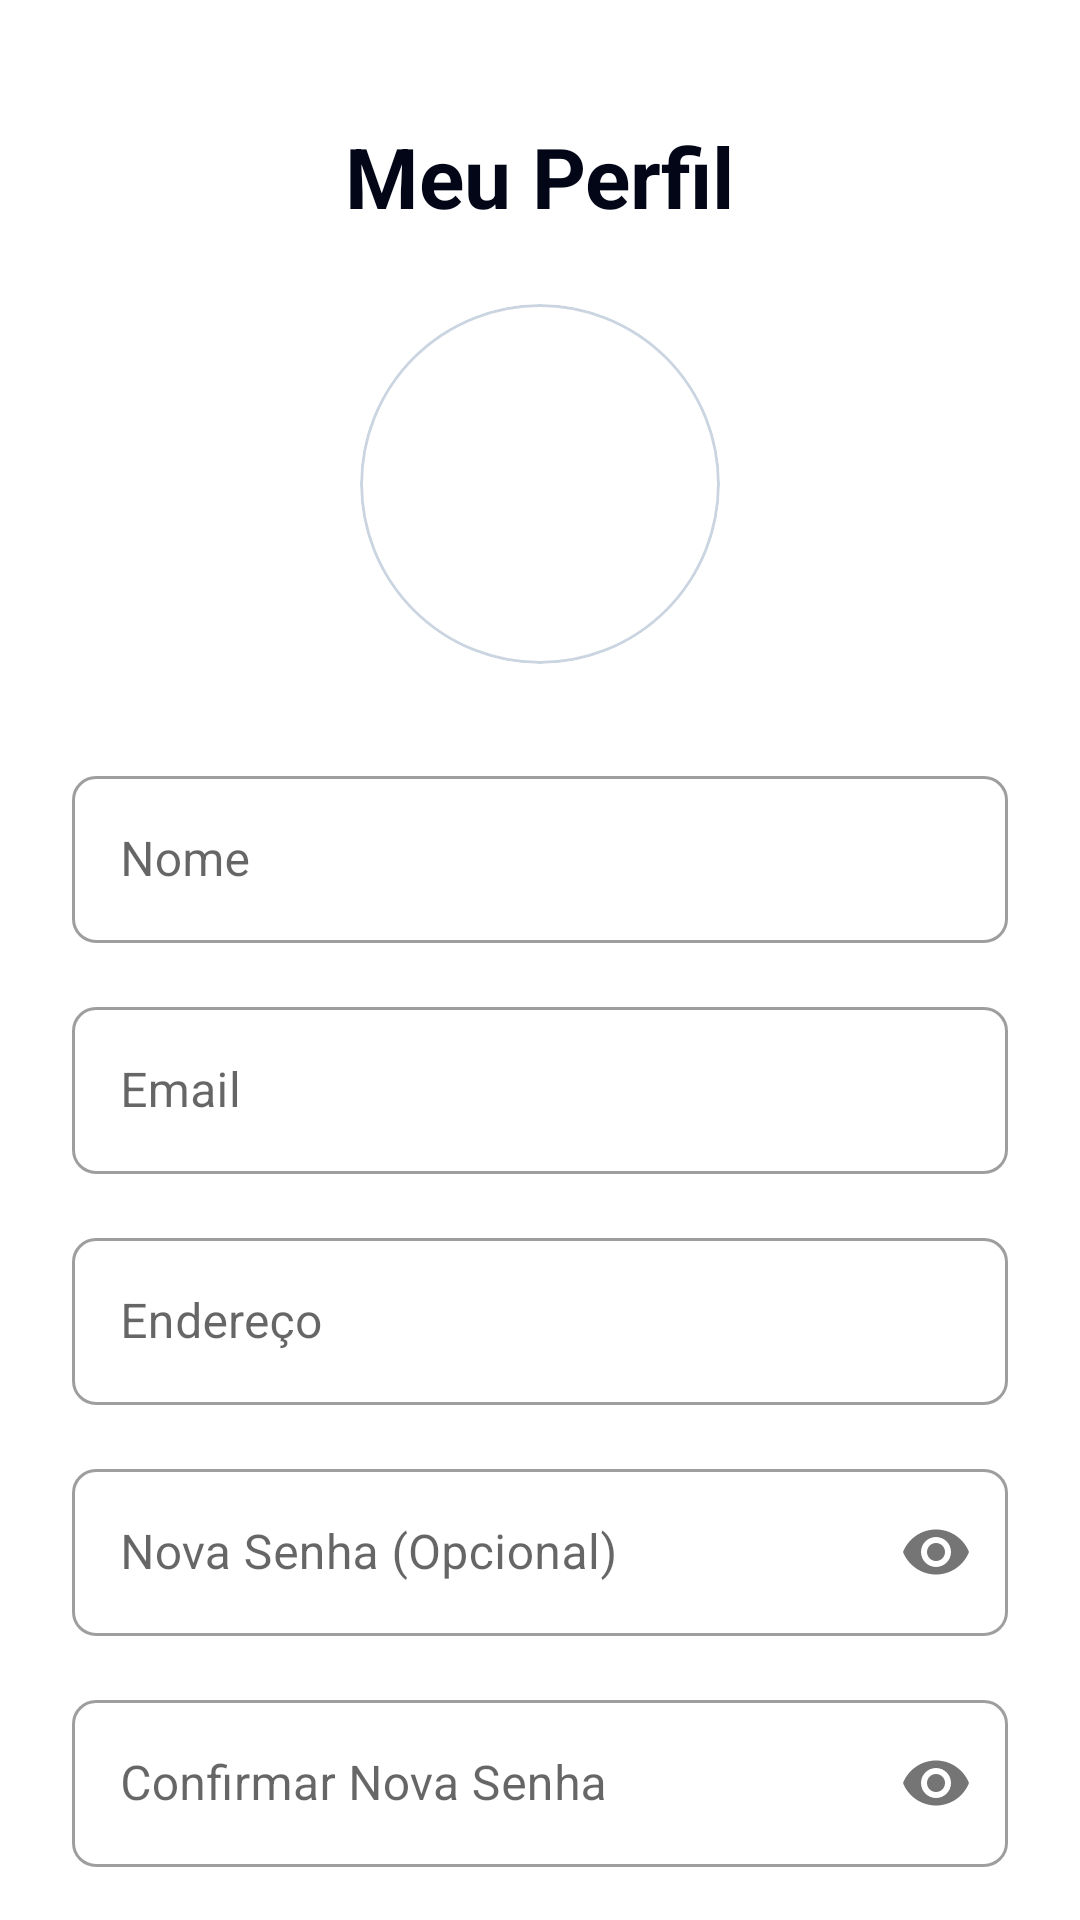

The Android layout XML behind this screen, and the referenced resources:
<!-- AndroidManifest.xml: application theme Theme.AndroidAppTemplate -->
<!-- res/layout/fragment_perfil_usuario.xml -->
<?xml version="1.0" encoding="utf-8"?>
<androidx.core.widget.NestedScrollView
    xmlns:android="http://schemas.android.com/apk/res/android"
    xmlns:app="http://schemas.android.com/apk/res-auto"
    xmlns:tools="http://schemas.android.com/tools"
    android:layout_width="match_parent"
    android:layout_height="match_parent"
    android:fillViewport="true">

    <androidx.constraintlayout.widget.ConstraintLayout
        android:layout_width="match_parent"
        android:layout_height="wrap_content"
        android:padding="24dp"
        tools:context=".ui.usuario.PerfilUsuarioFragment">

        <TextView
            android:id="@+id/textCadastroUsuarioTitle"
            android:layout_width="wrap_content"
            android:layout_height="wrap_content"
            android:layout_marginTop="16dp"
            android:text="Meu Perfil"
            android:textColor="?attr/colorPrimaryVariant"
            android:textSize="28sp"
            android:textStyle="bold"
            app:layout_constraintEnd_toEndOf="parent"
            app:layout_constraintStart_toStartOf="parent"
            app:layout_constraintTop_toTopOf="parent" />

        <com.google.android.material.card.MaterialCardView
            android:id="@+id/card_user_profile"
            android:layout_width="120dp"
            android:layout_height="120dp"
            android:layout_marginTop="24dp"
            app:cardCornerRadius="60dp"
            app:cardElevation="0dp"
            app:strokeWidth="1dp"
            app:strokeColor="#CBD5E1"
            app:layout_constraintEnd_toEndOf="parent"
            app:layout_constraintStart_toStartOf="parent"
            app:layout_constraintTop_toBottomOf="@id/textCadastroUsuarioTitle">

            <ImageView
                android:id="@+id/userProfileImageView"
                android:layout_width="match_parent"
                android:layout_height="match_parent"
                android:src="@mipmap/ic_default_user"
                android:scaleType="centerCrop"
                android:contentDescription="Foto de perfil"/>
        </com.google.android.material.card.MaterialCardView>

        <com.google.android.material.textfield.TextInputLayout
            android:id="@+id/layout_nome"
            style="@style/Widget.MaterialComponents.TextInputLayout.OutlinedBox"
            android:layout_width="match_parent"
            android:layout_height="wrap_content"
            android:layout_marginTop="32dp"
            android:hint="Nome"
            app:boxCornerRadiusBottomEnd="8dp"
            app:boxCornerRadiusBottomStart="8dp"
            app:boxCornerRadiusTopEnd="8dp"
            app:boxCornerRadiusTopStart="8dp"
            app:layout_constraintTop_toBottomOf="@id/card_user_profile">

            <com.google.android.material.textfield.TextInputEditText
                android:id="@+id/registerNameEditText"
                android:layout_width="match_parent"
                android:layout_height="wrap_content"
                android:inputType="textPersonName" />
        </com.google.android.material.textfield.TextInputLayout>

        <com.google.android.material.textfield.TextInputLayout
            android:id="@+id/layout_email"
            style="@style/Widget.MaterialComponents.TextInputLayout.OutlinedBox"
            android:layout_width="match_parent"
            android:layout_height="wrap_content"
            android:layout_marginTop="16dp"
            android:hint="Email"
            app:boxCornerRadiusBottomEnd="8dp"
            app:boxCornerRadiusBottomStart="8dp"
            app:boxCornerRadiusTopEnd="8dp"
            app:boxCornerRadiusTopStart="8dp"
            app:layout_constraintTop_toBottomOf="@id/layout_nome">

            <com.google.android.material.textfield.TextInputEditText
                android:id="@+id/registerEmailEditText"
                android:layout_width="match_parent"
                android:layout_height="wrap_content"
                android:inputType="textEmailAddress" />
        </com.google.android.material.textfield.TextInputLayout>

        <com.google.android.material.textfield.TextInputLayout
            android:id="@+id/layout_endereco"
            style="@style/Widget.MaterialComponents.TextInputLayout.OutlinedBox"
            android:layout_width="match_parent"
            android:layout_height="wrap_content"
            android:layout_marginTop="16dp"
            android:hint="Endereço"
            app:boxCornerRadiusBottomEnd="8dp"
            app:boxCornerRadiusBottomStart="8dp"
            app:boxCornerRadiusTopEnd="8dp"
            app:boxCornerRadiusTopStart="8dp"
            app:layout_constraintTop_toBottomOf="@id/layout_email">

            <com.google.android.material.textfield.TextInputEditText
                android:id="@+id/registerEnderecoEditText"
                android:layout_width="match_parent"
                android:layout_height="wrap_content"
                android:inputType="textPostalAddress" />
        </com.google.android.material.textfield.TextInputLayout>

        <com.google.android.material.textfield.TextInputLayout
            android:id="@+id/layout_password"
            style="@style/Widget.MaterialComponents.TextInputLayout.OutlinedBox"
            android:layout_width="match_parent"
            android:layout_height="wrap_content"
            android:layout_marginTop="16dp"
            android:hint="Nova Senha (Opcional)"
            app:passwordToggleEnabled="true"
            app:boxCornerRadiusBottomEnd="8dp"
            app:boxCornerRadiusBottomStart="8dp"
            app:boxCornerRadiusTopEnd="8dp"
            app:boxCornerRadiusTopStart="8dp"
            app:layout_constraintTop_toBottomOf="@id/layout_endereco">

            <com.google.android.material.textfield.TextInputEditText
                android:id="@+id/registerPasswordEditText"
                android:layout_width="match_parent"
                android:layout_height="wrap_content"
                android:inputType="textPassword" />
        </com.google.android.material.textfield.TextInputLayout>

        <com.google.android.material.textfield.TextInputLayout
            android:id="@+id/layout_confirm_password"
            style="@style/Widget.MaterialComponents.TextInputLayout.OutlinedBox"
            android:layout_width="match_parent"
            android:layout_height="wrap_content"
            android:layout_marginTop="16dp"
            android:hint="Confirmar Nova Senha"
            app:passwordToggleEnabled="true"
            app:boxCornerRadiusBottomEnd="8dp"
            app:boxCornerRadiusBottomStart="8dp"
            app:boxCornerRadiusTopEnd="8dp"
            app:boxCornerRadiusTopStart="8dp"
            app:layout_constraintTop_toBottomOf="@id/layout_password">

            <com.google.android.material.textfield.TextInputEditText
                android:id="@+id/registerConfirmPasswordEditText"
                android:layout_width="match_parent"
                android:layout_height="wrap_content"
                android:inputType="textPassword" />
        </com.google.android.material.textfield.TextInputLayout>

        <com.google.android.material.button.MaterialButton
            android:id="@+id/salvarButton"
            android:layout_width="match_parent"
            android:layout_height="56dp"
            android:layout_marginTop="32dp"
            android:text="ATUALIZAR"
            android:textSize="16sp"
            app:cornerRadius="8dp"
            app:layout_constraintTop_toBottomOf="@id/layout_confirm_password"/>

        <com.google.android.material.button.MaterialButton
            android:id="@+id/sairButton"
            style="@style/Widget.MaterialComponents.Button.OutlinedButton"
            android:layout_width="match_parent"
            android:layout_height="56dp"
            android:layout_marginTop="16dp"
            android:layout_marginBottom="32dp"
            android:text="SAIR DA CONTA"
            android:textColor="?attr/colorError"
            app:strokeColor="?attr/colorError"
            app:cornerRadius="8dp"
            app:layout_constraintTop_toBottomOf="@id/salvarButton"
            app:layout_constraintBottom_toBottomOf="parent"/>

    </androidx.constraintlayout.widget.ConstraintLayout>
</androidx.core.widget.NestedScrollView>
<!-- resources referenced by this layout -->
<resources>
  <style name="Theme.AndroidAppTemplate" parent="Theme.MaterialComponents.DayNight.NoActionBar">
          
          <item name="colorPrimary">@color/primaryColor</item>
          <item name="colorPrimaryVariant">@color/primaryDarkColor</item>
          <item name="colorOnPrimary">@color/primaryTextColor</item>
          
          <item name="colorSecondary">@color/secondaryColor</item>
          <item name="colorSecondaryVariant">@color/secondaryDarkColor</item>
          <item name="colorOnSecondary">@color/secondaryTextColor</item>
          
          <item name="android:statusBarColor">?attr/colorPrimaryVariant</item>
          
      </style>
  <color name="primaryColor">#0F172A</color>
  <color name="primaryDarkColor">#020617</color>
  <color name="primaryTextColor">#FFFFFF</color>
  <color name="secondaryColor">#3B82F6</color>
  <color name="secondaryDarkColor">#1D4ED8</color>
  <color name="secondaryTextColor">#FFFFFF</color>
</resources>
